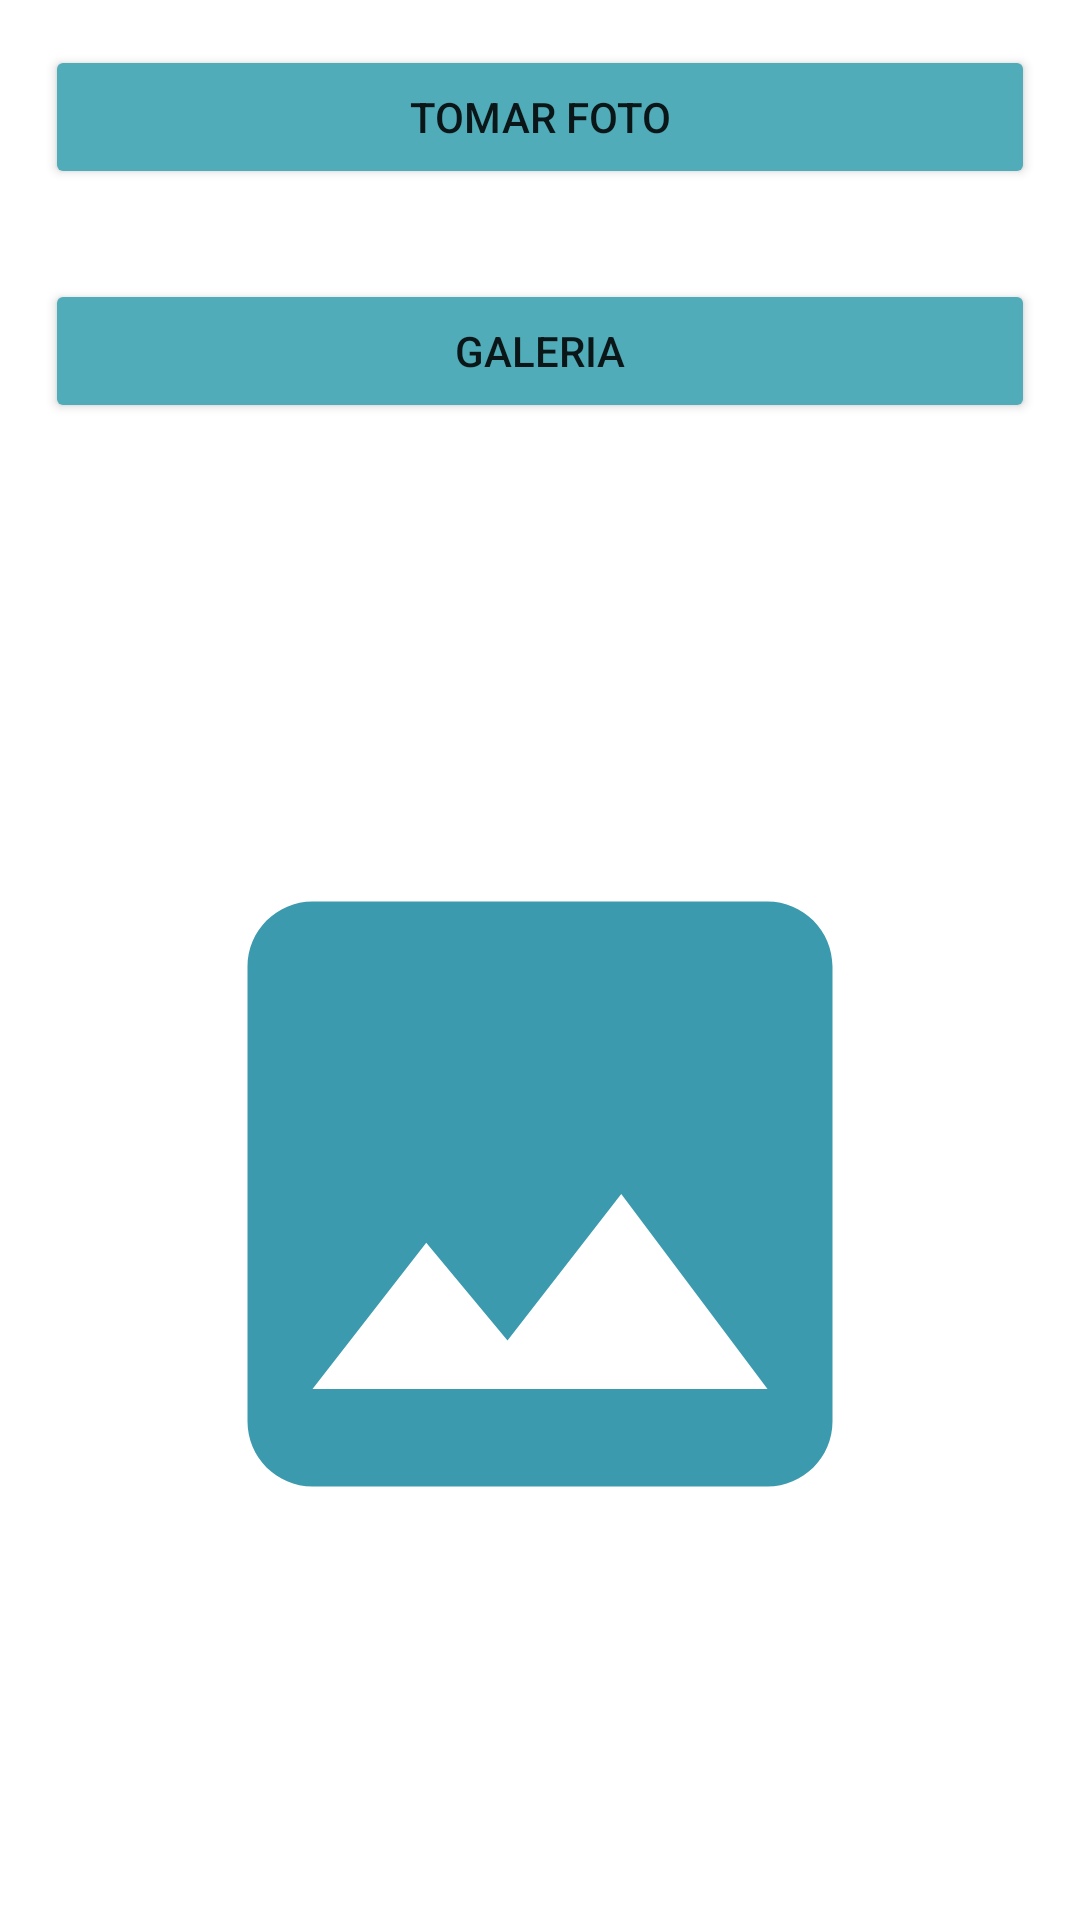

Layout XML and referenced resources for this Android screen:
<!-- AndroidManifest.xml: application theme Theme.Investigacion_camara -->
<!-- res/layout/activity_main.xml -->
<?xml version="1.0" encoding="utf-8"?>
<LinearLayout xmlns:android="http://schemas.android.com/apk/res/android"
    xmlns:app="http://schemas.android.com/apk/res-auto"
    xmlns:tools="http://schemas.android.com/tools"
    android:layout_width="match_parent"
    android:layout_height="match_parent"
    android:orientation="vertical"
    tools:context=".MainActivity" >

    <Button
        android:id="@+id/btn_tomarFoto"
        android:layout_width="match_parent"
        android:layout_height="wrap_content"
        android:layout_margin="15dp"
        android:backgroundTint="@color/blue"
        android:text="Tomar foto"
        app:cornerRadius="20dp" />

    <Button
        android:id="@+id/btn_openGallery"
        android:layout_width="match_parent"
        android:layout_height="wrap_content"
        android:layout_margin="15dp"
        android:backgroundTint="@color/blue"
        android:onClick="openGallery"
        android:text="galeria"
        app:cornerRadius="20dp" />

    <ImageView
        android:id="@+id/Main_foto"
        android:layout_width="match_parent"
        android:layout_height="match_parent"
        android:layout_margin="50dp"
        app:srcCompat="@drawable/ic_imv" />

</LinearLayout>
<!-- resources referenced by this layout -->
<resources>
  <color name="blue">#FF4FACB8</color>
  <!-- drawable ic_imv (drawable) -->
  <vector android:height="120dp" android:tint="#3B9AAE"
      android:viewportHeight="24" android:viewportWidth="24"
      android:width="120dp" xmlns:android="http://schemas.android.com/apk/res/android">
      <path android:fillColor="@android:color/white" android:pathData="M21,19V5c0,-1.1 -0.9,-2 -2,-2H5c-1.1,0 -2,0.9 -2,2v14c0,1.1 0.9,2 2,2h14c1.1,0 2,-0.9 2,-2zM8.5,13.5l2.5,3.01L14.5,12l4.5,6H5l3.5,-4.5z"/>
  </vector>
  <style name="Theme.Investigacion_camara" parent="Theme.MaterialComponents.Light.NoActionBar">
          
          <item name="colorPrimary">@color/blue</item>
          <item name="colorPrimaryVariant">@color/gray</item>
          <item name="colorOnPrimary">@color/white</item>
          
          <item name="colorSecondary">@color/teal_200</item>
          <item name="colorSecondaryVariant">@color/teal_700</item>
          <item name="colorOnSecondary">@color/black</item>
          
          <item name="android:statusBarColor" tools:targetApi="l">?attr/colorPrimaryVariant</item>
          
      </style>
  <color name="gray">#AFAFAF</color>
  <color name="white">#FFFFFFFF</color>
  <color name="teal_200">#FF03DAC5</color>
  <color name="teal_700">#FF018786</color>
  <color name="black">#FF000000</color>
</resources>
